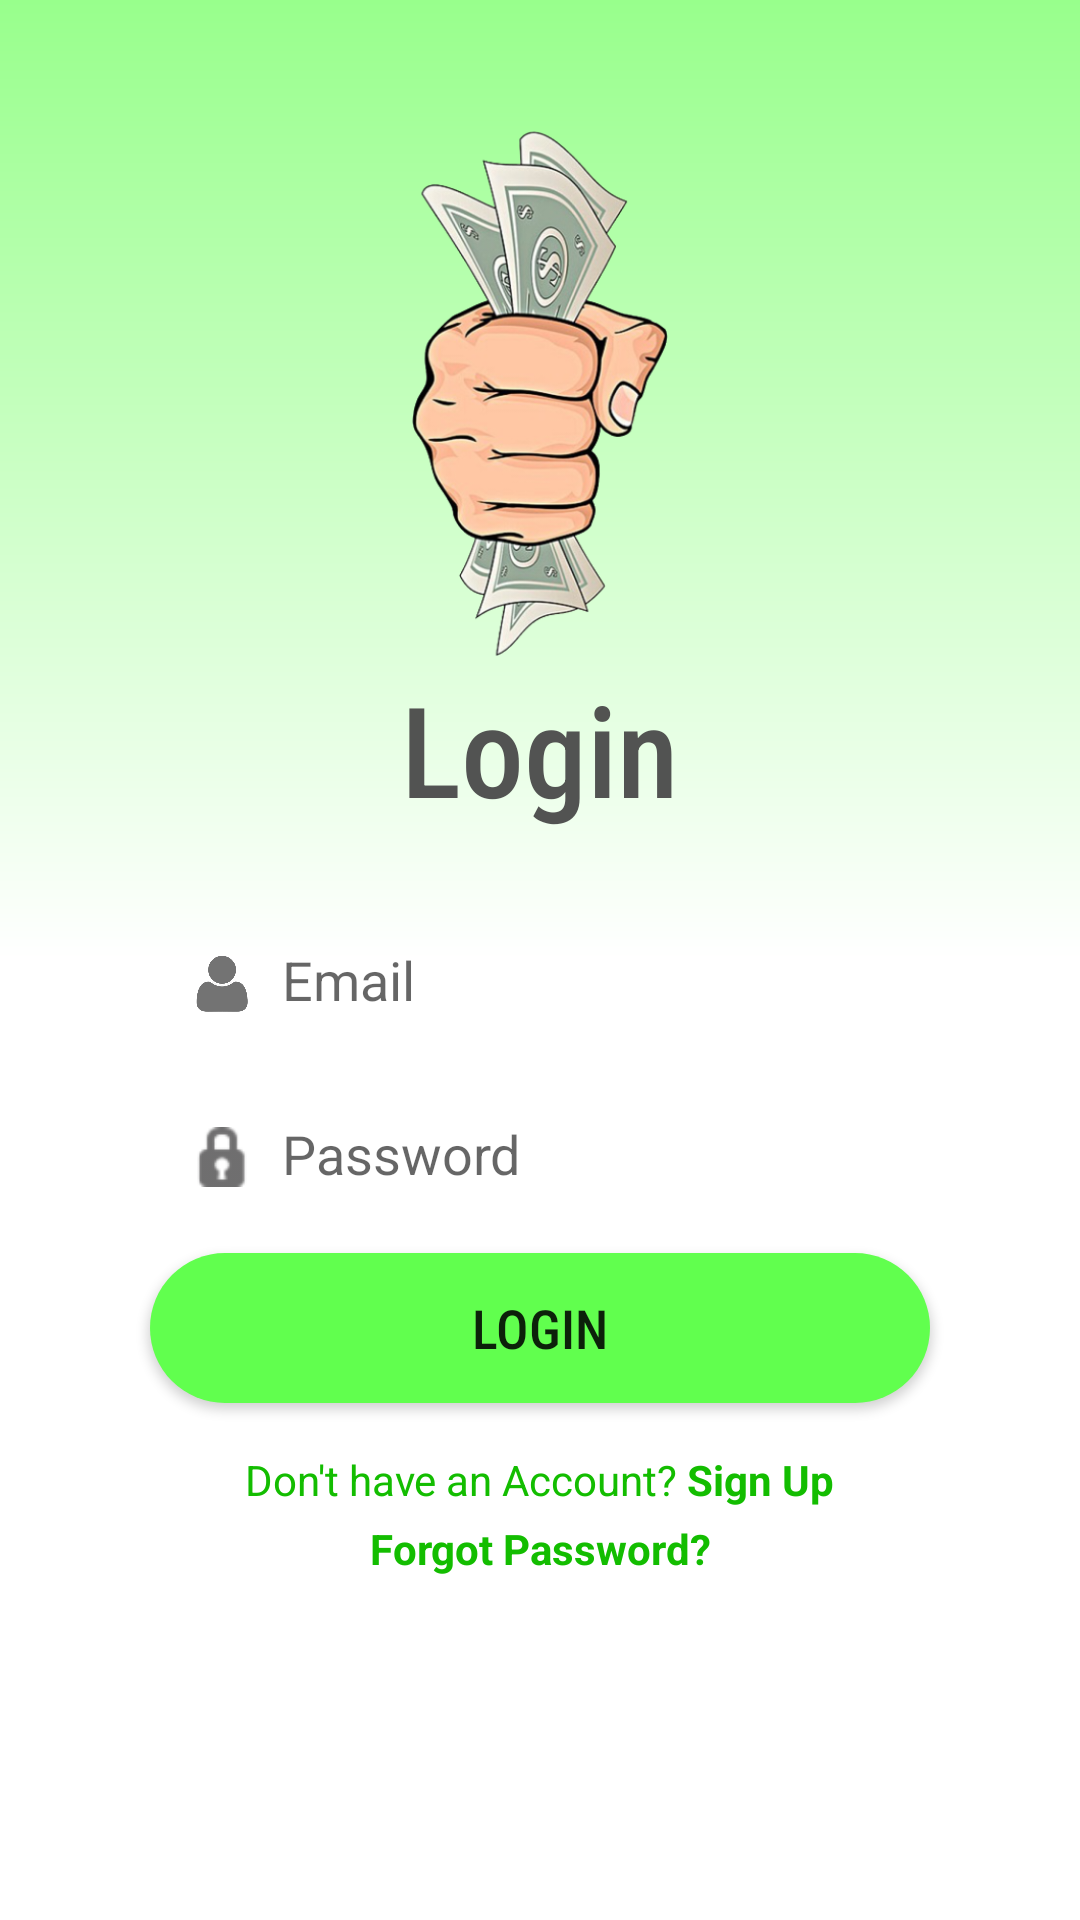

Android layout source for this screen:
<!-- AndroidManifest.xml: application theme AppTheme -->
<!-- res/layout/activity_login.xml -->
<?xml version="1.0" encoding="utf-8"?>
<androidx.constraintlayout.widget.ConstraintLayout xmlns:android="http://schemas.android.com/apk/res/android"
    xmlns:app="http://schemas.android.com/apk/res-auto"
    xmlns:tools="http://schemas.android.com/tools"
    android:layout_width="match_parent"
    android:layout_height="match_parent"
    tools:context=".LoginActivity">

    <androidx.constraintlayout.widget.ConstraintLayout
        android:id="@+id/loginBg"
        android:layout_width="match_parent"
        android:layout_height="match_parent"
        android:background="@drawable/main_background_fade"
        app:layout_constraintBottom_toBottomOf="parent"
        app:layout_constraintEnd_toEndOf="parent"
        app:layout_constraintStart_toStartOf="parent"
        app:layout_constraintTop_toTopOf="parent">

        <ImageView
            android:id="@+id/imageView2"
            android:layout_width="180dp"
            android:layout_height="180dp"
            android:src="@drawable/money"
            android:transitionName="money_transition"
            app:layout_constraintBottom_toBottomOf="parent"
            app:layout_constraintEnd_toEndOf="parent"
            app:layout_constraintStart_toStartOf="parent"
            app:layout_constraintTop_toTopOf="parent"
            app:layout_constraintVertical_bias="0.09" />

        <TextView
            android:id="@+id/textView2"
            android:layout_width="wrap_content"
            android:layout_height="wrap_content"
            android:fontFamily="sans-serif-condensed-medium"
            android:text="Login"
            android:textColor="#EE474747"
            android:textSize="42sp"
            android:transitionName="login_transition"
            app:layout_constraintEnd_toEndOf="parent"
            app:layout_constraintStart_toStartOf="parent"
            app:layout_constraintTop_toBottomOf="@+id/imageView2" />

        <LinearLayout
            android:id="@+id/editTextTextPersonName"
            android:layout_width="260dp"
            android:layout_height="50dp"
            android:layout_marginTop="24dp"
            android:background="@drawable/main_buttons_bg"
            android:paddingVertical="6dp"
            android:paddingLeft="4dp"
            app:layout_constraintEnd_toEndOf="parent"
            app:layout_constraintStart_toStartOf="parent"
            app:layout_constraintTop_toBottomOf="@+id/textView2">

            <ImageView
                android:layout_width="20dp"
                android:layout_height="40dp"
                android:layout_marginHorizontal="10dp"
                android:alpha="0.55"
                app:srcCompat="@drawable/user" />

            <EditText
                android:id="@+id/emailTextL"
                android:layout_width="wrap_content"
                android:layout_height="wrap_content"
                android:layout_gravity="center_vertical"
                android:layout_marginRight="10dp"
                android:background="@android:color/transparent"
                android:ems="9"
                android:hint="Email"
                android:inputType="textPersonName" />

        </LinearLayout>


        <LinearLayout
            android:id="@+id/linearLayout"
            android:layout_width="260dp"
            android:layout_height="50dp"
            android:layout_marginTop="8dp"
            android:background="@drawable/main_buttons_bg"
            android:paddingVertical="6dp"
            android:paddingLeft="4dp"
            app:layout_constraintEnd_toEndOf="parent"
            app:layout_constraintStart_toStartOf="parent"
            app:layout_constraintTop_toBottomOf="@+id/editTextTextPersonName">

            <ImageView
                android:layout_width="20dp"
                android:layout_height="40dp"
                android:layout_marginHorizontal="10dp"
                android:alpha="0.7"
                app:srcCompat="@android:drawable/ic_secure" />

            <EditText
                android:id="@+id/passTextL"
                android:layout_width="wrap_content"
                android:layout_height="wrap_content"
                android:layout_gravity="center_vertical"
                android:layout_marginRight="10dp"
                android:background="@android:color/transparent"
                android:ems="9"
                android:hint="Password"
                android:inputType="textPassword" />
        </LinearLayout>

        <Button
            android:id="@+id/buttonLo"
            android:layout_width="260dp"
            android:layout_height="50dp"
            android:layout_marginTop="8dp"
            android:background="@drawable/darker_button"
            android:fontFamily="sans-serif-condensed-medium"
            android:transitionName="buttton"
            android:text="LOGIN"
            android:textSize="18sp"
            app:layout_constraintEnd_toEndOf="parent"
            app:layout_constraintStart_toStartOf="parent"
            app:layout_constraintTop_toBottomOf="@+id/linearLayout" />

        <TextView
            android:id="@+id/textView3"
            android:layout_width="wrap_content"
            android:layout_height="wrap_content"
            android:layout_marginTop="16dp"
            android:textColor="#13BD00"
            android:text="@string/don_t_have_an_account_sign_up"
            app:layout_constraintEnd_toEndOf="parent"
            app:layout_constraintStart_toStartOf="parent"
            app:layout_constraintTop_toBottomOf="@+id/buttonLo"
            android:onClick="goToSignUp"/>

        <TextView
            android:layout_width="wrap_content"
            android:layout_height="wrap_content"
            android:layout_marginTop="4dp"
            android:textColor="#13BD00"
            android:text="Forgot Password?"
            android:textStyle="bold"
            app:layout_constraintEnd_toEndOf="parent"
            app:layout_constraintStart_toStartOf="parent"
            app:layout_constraintTop_toBottomOf="@+id/textView3"
            android:onClick="forgotPass"/>


    </androidx.constraintlayout.widget.ConstraintLayout>

</androidx.constraintlayout.widget.ConstraintLayout>
<!-- resources referenced by this layout -->
<resources>
  <!-- drawable darker_button (drawable) -->
  <?xml version="1.0" encoding="utf-8"?>
  <shape xmlns:android="http://schemas.android.com/apk/res/android">
  
      <solid android:color="#61FF4E"/>
      <corners android:radius="90dp"/>
  
  </shape>
  <!-- drawable main_background_fade (drawable) -->
  <?xml version="1.0" encoding="utf-8"?>
  <shape xmlns:android="http://schemas.android.com/apk/res/android">
  
  
      <gradient
          android:angle="270"
          android:startColor="#98FF8C"
          android:gradientRadius="90dp"
          android:centerColor="#FFFFFF"
          android:endColor="#FFFFFF"
          android:type="linear" />
  
  
  </shape>
  <!-- drawable money: png bitmap (drawable, 167883 bytes) -->
  <!-- drawable user: png bitmap (drawable, 19142 bytes) -->
  <string name="don_t_have_an_account_sign_up">Don\'t have an Account? <b>Sign Up</b></string>
  <style name="AppTheme" parent="Theme.AppCompat.Light.NoActionBar">
          
          <item name="colorPrimary">#98FF8C</item>
          <item name="colorPrimaryDark">#98FF8C</item>
          <item name="colorAccent">#98FF8C</item>
  
          <item name="android:windowActivityTransitions">true</item>
  
      </style>
</resources>
